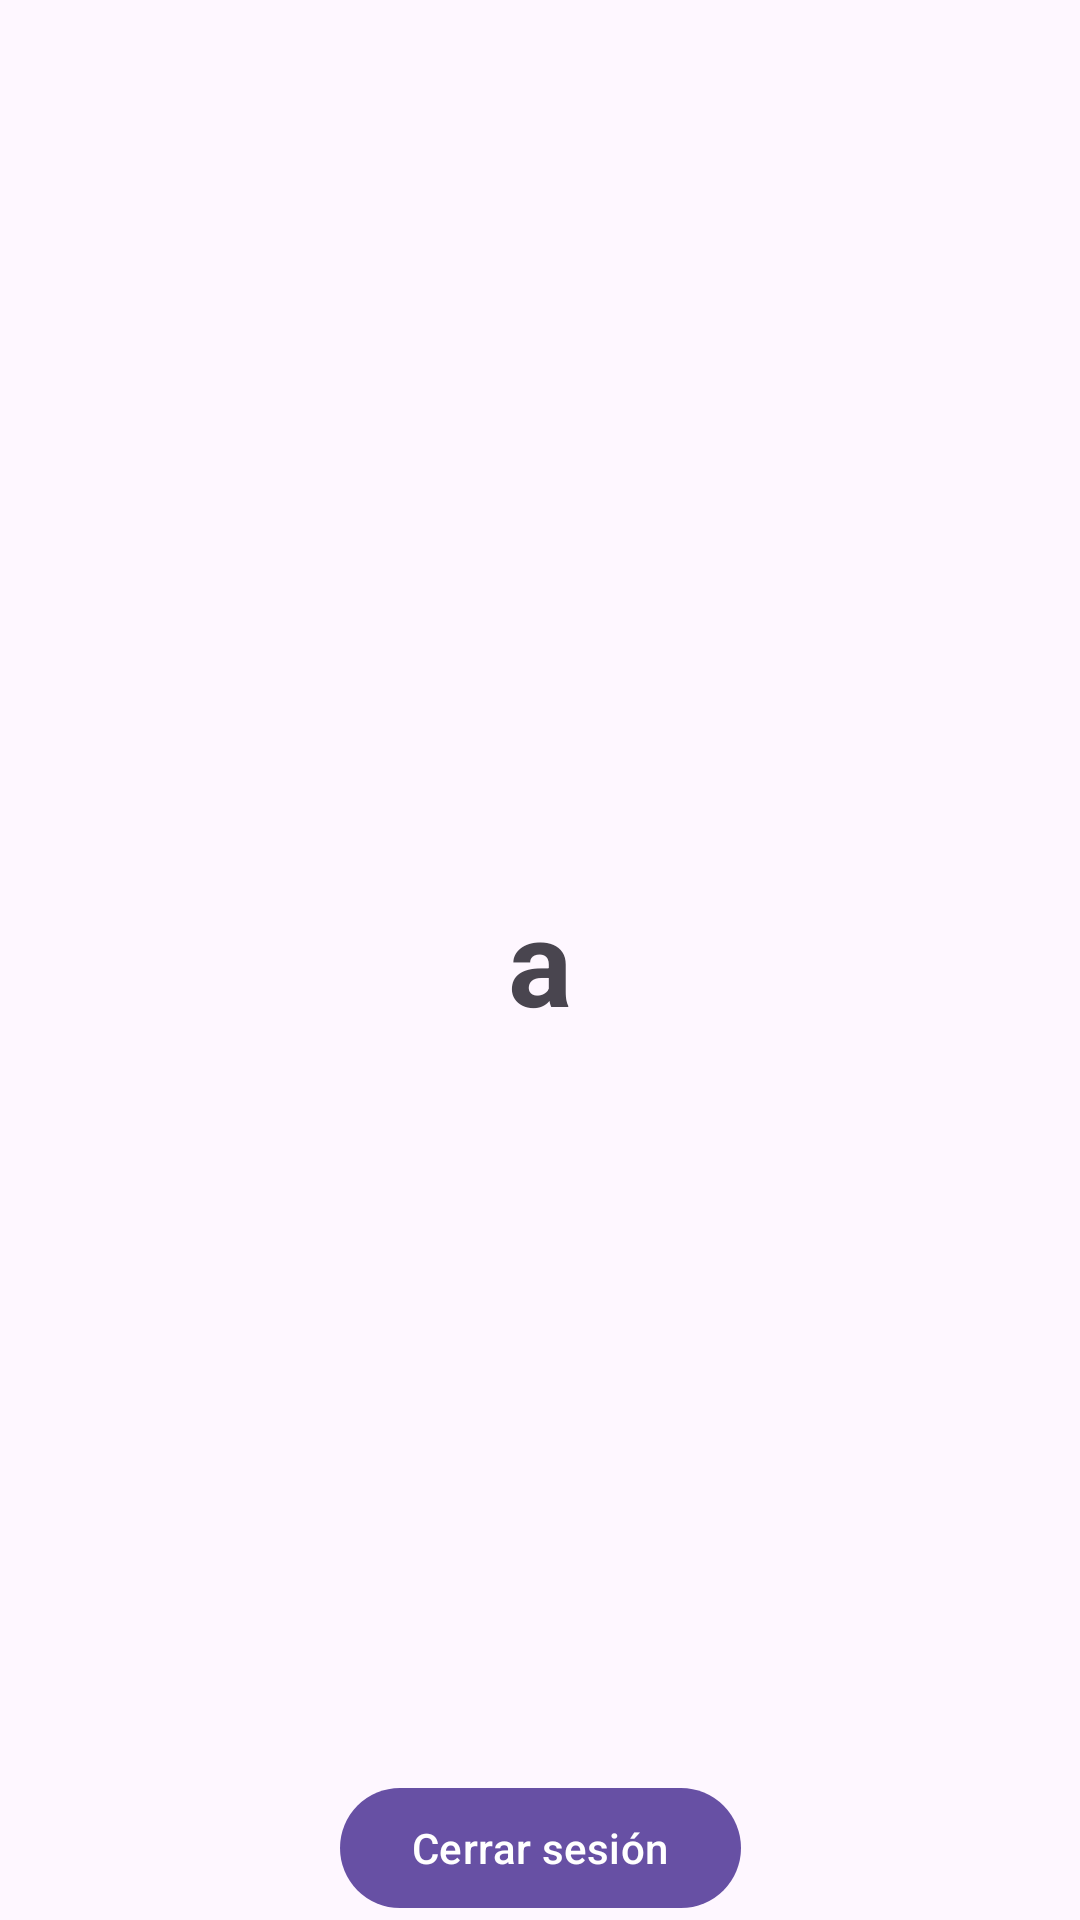

Here is an Android app screen rendered from its layout file. Give the layout XML and the strings, colors and styles it references.
<!-- AndroidManifest.xml: application theme Theme.PrimerTP -->
<!-- res/layout/activity_main.xml -->
<?xml version="1.0" encoding="utf-8"?>
<androidx.constraintlayout.widget.ConstraintLayout xmlns:android="http://schemas.android.com/apk/res/android"
    xmlns:app="http://schemas.android.com/apk/res-auto"
    xmlns:tools="http://schemas.android.com/tools"
    android:id="@+id/main"
    android:layout_width="match_parent"
    android:layout_height="match_parent"
    tools:context=".MainActivity">

    <com.google.android.material.textview.MaterialTextView
        android:id="@+id/tvUser"
        android:layout_width="wrap_content"
        android:layout_height="wrap_content"
        android:text="a"
        app:layout_constraintTop_toTopOf="parent"
        app:layout_constraintBottom_toBottomOf="parent"
        app:layout_constraintLeft_toLeftOf="parent"
        app:layout_constraintRight_toRightOf="parent"
        android:textSize="40sp"
        android:textStyle="bold"
        />

    <com.google.android.material.button.MaterialButton
        android:id="@+id/btnCerrar"
        android:layout_width="wrap_content"
        android:layout_height="wrap_content"
        app:layout_constraintBottom_toBottomOf="parent"
        app:layout_constraintLeft_toLeftOf="parent"
        app:layout_constraintRight_toRightOf="parent"
        android:text="@string/cerrar_sesion"
        />

</androidx.constraintlayout.widget.ConstraintLayout>
<!-- resources referenced by this layout -->
<resources>
  <string name="cerrar_sesion">Cerrar sesión</string>
  <style name="Theme.PrimerTP" parent="Base.Theme.PrimerTP" />
  <style name="Base.Theme.PrimerTP" parent="Theme.Material3.DayNight.NoActionBar">
          
          
      </style>
</resources>
